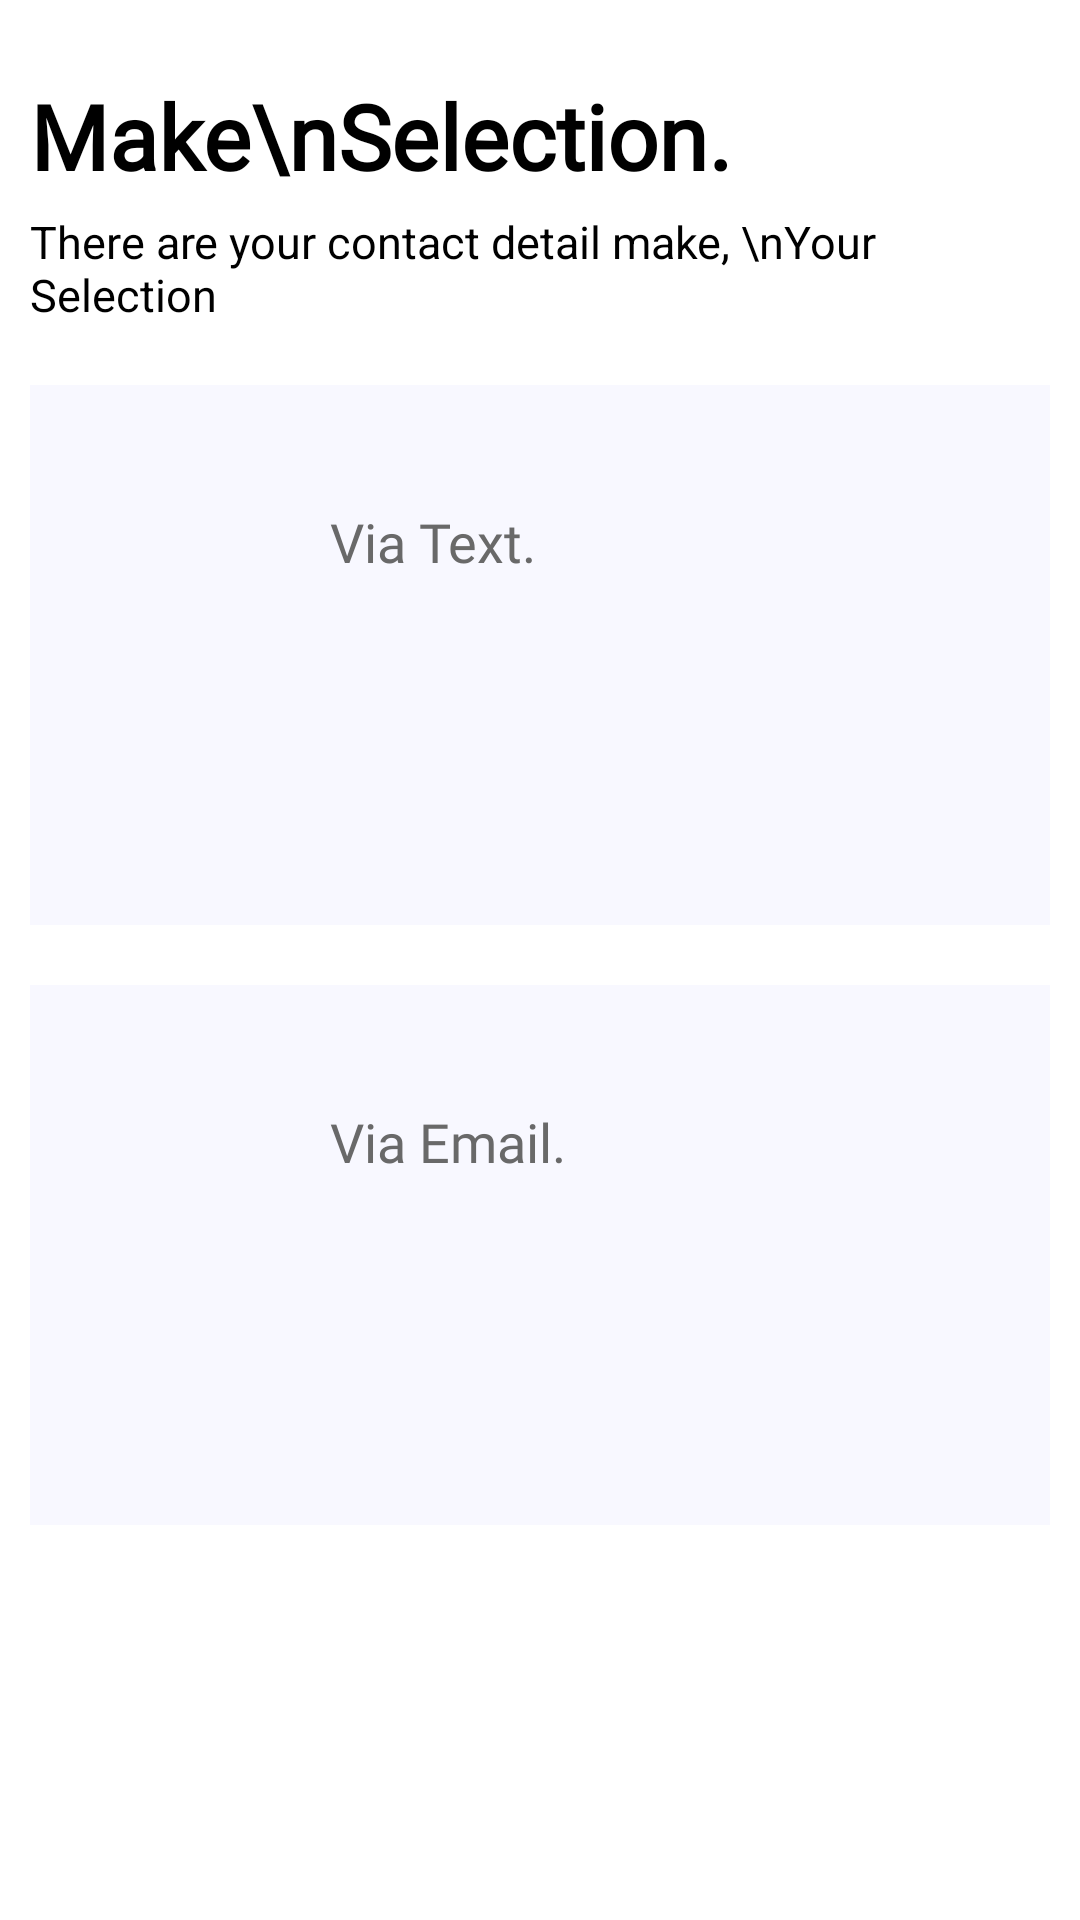

This screen was rendered from an Android layout file. Write that file and the resources it references.
<!-- AndroidManifest.xml: application theme Theme.Working -->
<!-- res/layout/mke_framgent.xml -->
<?xml version="1.0" encoding="utf-8"?>
<ScrollView xmlns:android="http://schemas.android.com/apk/res/android"
    xmlns:app="http://schemas.android.com/apk/res-auto"
    xmlns:tools="http://schemas.android.com/tools"
    android:layout_width="match_parent"
    android:layout_height="match_parent"
    android:background="@color/white"
    android:padding="10dp"
    tools:context="com.example.working.loginorsignup.forgertpass.MakeSelection">

    <LinearLayout
        android:layout_width="match_parent"
        android:layout_height="wrap_content"
        android:orientation="vertical">
        <LinearLayout
            android:layout_width="match_parent"
            android:layout_height="wrap_content"
            android:layout_marginTop="15dp"
            android:orientation="vertical">

            <TextView
                android:layout_width="wrap_content"
                android:layout_height="wrap_content"
                android:fontFamily="@font/allerta"
                android:text="Make\nSelection."
                android:textAllCaps="false"
                android:textColor="@color/black"
                android:textSize="30sp"
                android:textStyle="bold" />
            <TextView
                android:layout_width="wrap_content"
                android:layout_height="wrap_content"
                android:paddingTop="5dp"
                android:textSize="15sp"
                android:text="There are your contact detail make, \nYour Selection"
                android:textColor="@color/black"/>
        </LinearLayout>

        <RelativeLayout
            android:id="@+id/phoneOption"
            android:layout_width="match_parent"
            android:layout_height="180dp"
            android:layout_marginTop="20dp"
            android:background="@color/light_grey"
            android:padding="10dp">

            <ImageView
                android:id="@+id/img"
                android:layout_width="70dp"
                android:layout_height="70dp"
                app:srcCompat="@drawable/mobilecoutomicon"
                android:layout_centerVertical="true"
                android:layout_marginRight="20dp"/>
            <TextView
                android:id="@+id/fir"
                android:layout_width="wrap_content"
                android:layout_height="wrap_content"
                android:textSize="18sp"
                android:layout_marginTop="30dp"
                android:text="Via Text."
                android:textColor="#696969"
                android:fontFamily="@font/average_sans"
                android:layout_toRightOf="@+id/img" />
            <TextView
                android:id="@+id/phoneDetail"
                android:layout_width="wrap_content"
                android:layout_height="wrap_content"
                android:textSize="11sp"
                android:layout_marginTop="30dp"
                android:textColor="@color/black"
                android:fontFamily="@font/average_sans"
                android:layout_toRightOf="@id/img"
                android:layout_centerVertical="true"
                />
        </RelativeLayout>

        <RelativeLayout
            android:id="@+id/emailOption"
            android:layout_width="match_parent"
            android:layout_height="180dp"
            android:layout_marginTop="20dp"
            android:background="@color/light_grey"
            android:padding="10dp">

            <ImageView
                android:id="@+id/mail"
                android:layout_width="70dp"
                android:layout_height="70dp"
                app:srcCompat="@drawable/ic_email"
                android:layout_centerVertical="true"
                android:layout_marginRight="20dp"
                tools:ignore="VectorDrawableCompat" />

            <TextView
                android:id="@+id/fi"
                android:layout_width="wrap_content"
                android:layout_height="wrap_content"
                android:textSize="18sp"
                android:layout_marginTop="30dp"
                android:text="Via Email."
                android:textColor="#696969"
                android:fontFamily="@font/average_sans"
                android:layout_toRightOf="@+id/mail" />
            <TextView
                android:id="@+id/emailDetail"
                android:layout_width="wrap_content"
                android:layout_height="wrap_content"
                android:textSize="11sp"
                android:layout_marginTop="30dp"
                android:textColor="@color/black"
                android:fontFamily="@font/average_sans"
                android:layout_toRightOf="@id/mail"
                android:layout_centerVertical="true"
                />
        </RelativeLayout>
    </LinearLayout>
</ScrollView>
<!-- resources referenced by this layout -->
<resources>
  <color name="black">#FF000000</color>
  <color name="light_grey">#f8f8ff</color>
  <color name="white">#FFFFFFFF</color>
  <style name="Theme.Working" parent="Theme.MaterialComponents.DayNight.DarkActionBar">
          
          <item name="colorPrimary">@color/my_color</item>
          <item name="colorPrimaryVariant">@color/my_color</item>
          <item name="colorOnPrimary">@color/white</item>
          
          <item name="colorSecondary">@color/teal_200</item>
          <item name="colorSecondaryVariant">@color/teal_700</item>
          <item name="colorOnSecondary">@color/black</item>
          
          <item name="android:statusBarColor" tools:targetApi="l">@color/my_color</item>
          
      </style>
  <color name="my_color">#fb7268</color>
  <color name="teal_200">#FF03DAC5</color>
  <color name="teal_700">#FF018786</color>
</resources>
